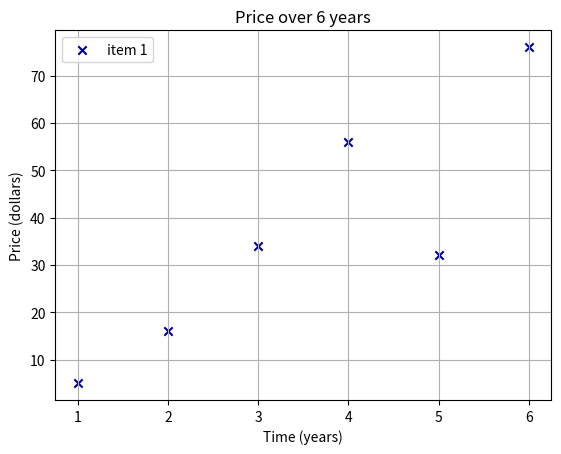

Write Python code to recreate this figure.
import matplotlib.pyplot as plt

# data for x and y axes
x_axis = [1, 2, 3, 4, 5, 6]
y_axis = [5, 16, 34, 56, 32, 76]

# with the title function, we set a title for the chart
plt.title('Price over 6 years')
# the 'scatter' function draws the scatter chart. It accepts the
# data for the x and y axes, the color of the marker, the shape of the
# marker, and the label.
plt.scatter(x_axis, y_axis, color='darkblue', marker='x', label='item 1')

# set the labels for the axes
plt.xlabel('Time (years)')
plt.ylabel("Price (dollars)")

# show the grid with the 'grid' function.
# The grid consists of a number of vertical and horizontal
# lines.
plt.grid(True)
# the "legend" function places a legend on the axes.
plt.legend()

# displays the chart
plt.show()
